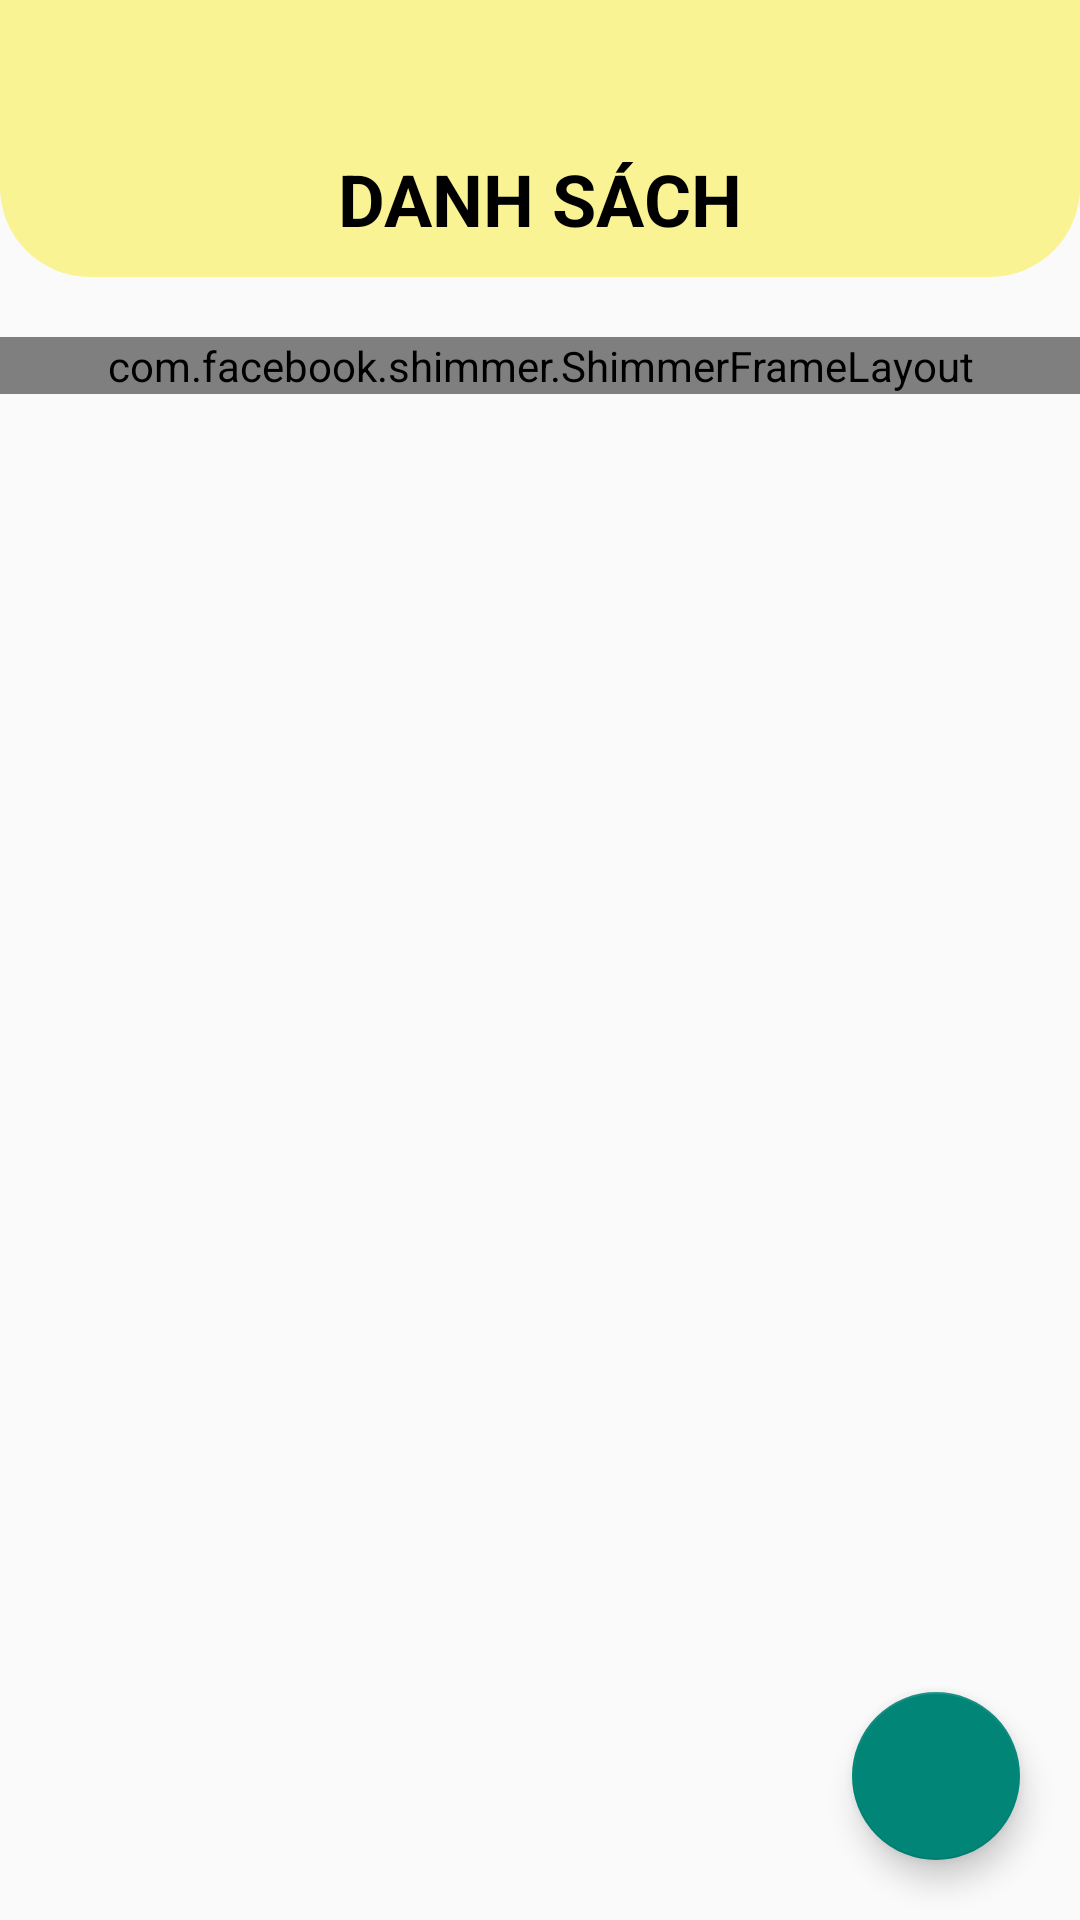

This screen was rendered from an Android layout file. Write that file and the resources it references.
<!-- AndroidManifest.xml: application theme Theme.SoyyinManage -->
<!-- res/layout/fragment_home.xml -->
<?xml version="1.0" encoding="utf-8"?>
<androidx.constraintlayout.widget.ConstraintLayout xmlns:android="http://schemas.android.com/apk/res/android"
    xmlns:app="http://schemas.android.com/apk/res-auto"
    xmlns:tools="http://schemas.android.com/tools"
    android:layout_width="match_parent"
    android:layout_height="match_parent"
    tools:context=".fragments.HomeFragment">

    <androidx.constraintlayout.widget.ConstraintLayout
        android:id="@+id/linearLayoutTitleHome"
        android:layout_width="match_parent"
        android:layout_height="wrap_content"
        android:background="@drawable/title_bg"
        app:layout_constraintEnd_toEndOf="parent"
        app:layout_constraintStart_toStartOf="parent"
        app:layout_constraintTop_toTopOf="parent">

        <TextView
            android:id="@+id/course_txt"
            android:layout_width="wrap_content"
            android:layout_height="wrap_content"
            android:layout_marginTop="50dp"
            android:layout_marginBottom="10dp"
            android:text="DANH SÁCH"
            android:textColor="#000"
            android:textSize="24sp"
            android:textStyle="bold"
            app:layout_constraintBottom_toBottomOf="parent"
            app:layout_constraintEnd_toEndOf="parent"
            app:layout_constraintStart_toStartOf="parent"
            app:layout_constraintTop_toTopOf="parent" />

    </androidx.constraintlayout.widget.ConstraintLayout>

    
    <com.facebook.shimmer.ShimmerFrameLayout
        android:id="@+id/shimmer_view_container"
        android:layout_width="match_parent"
        android:layout_height="wrap_content"
        android:layout_marginTop="20dp"
        app:layout_constraintTop_toBottomOf="@+id/linearLayoutTitleHome"
        >

        <LinearLayout
            android:layout_width="match_parent"
            android:layout_height="wrap_content"
            android:orientation="vertical">

            <include layout="@layout/shimmer_item"/>
            <include layout="@layout/shimmer_item"/>
            <include layout="@layout/shimmer_item"/>
            <include layout="@layout/shimmer_item"/>
            <include layout="@layout/shimmer_item"/>
            <include layout="@layout/shimmer_item"/>
            <include layout="@layout/shimmer_item"/>
            <include layout="@layout/shimmer_item"/>
        </LinearLayout>
    </com.facebook.shimmer.ShimmerFrameLayout>

    
    <androidx.recyclerview.widget.RecyclerView
        android:id="@+id/rv"
        android:layout_width="match_parent"
        android:layout_height="0dp"
        android:layout_marginTop="20dp"
        android:visibility="gone"
        app:layout_constraintTop_toBottomOf="@+id/linearLayoutTitleHome"
        app:layout_constraintBottom_toBottomOf="parent"/>

    <com.google.android.material.floatingactionbutton.FloatingActionButton
        android:id="@+id/add_new_batch_fab"
        android:layout_width="wrap_content"
        android:layout_height="wrap_content"
        android:layout_marginEnd="20dp"
        android:layout_marginBottom="20dp"
        android:clickable="true"
        android:src="@drawable/add_ic"
        app:layout_constraintBottom_toBottomOf="parent"
        app:layout_constraintEnd_toEndOf="parent" />

</androidx.constraintlayout.widget.ConstraintLayout>
<!-- res/layout/shimmer_item.xml (included above) -->
<?xml version="1.0" encoding="utf-8"?>
<LinearLayout xmlns:android="http://schemas.android.com/apk/res/android"
    android:layout_width="match_parent"
    android:layout_height="wrap_content"
    android:orientation="horizontal"
    android:padding="10dp">

    <View
        android:layout_width="60dp"
        android:layout_height="60dp"
        android:background="@drawable/bg_shimmer"
        android:layout_marginEnd="10dp"/>

    <LinearLayout
        android:layout_width="0dp"
        android:layout_height="wrap_content"
        android:orientation="vertical"
        android:layout_weight="1">

        <View
            android:layout_width="match_parent"
            android:layout_height="15dp"
            android:background="@drawable/bg_shimmer"
            android:layout_marginBottom="5dp"/>

        <View
            android:layout_width="100dp"
            android:layout_height="15dp"
            android:background="@drawable/bg_shimmer"/>
    </LinearLayout>
</LinearLayout>
<!-- resources referenced by this layout -->
<resources>
  <!-- drawable title_bg (drawable) -->
  <?xml version="1.0" encoding="utf-8"?>
  <shape xmlns:android="http://schemas.android.com/apk/res/android">
      <solid android:color="@color/green"/>
      <corners android:bottomLeftRadius="30dp" android:bottomRightRadius="30dp"/>
  </shape>
  <style name="Theme.SoyyinManage" parent="Base.Theme.SoyyinManage" />
  <color name="green">#f9f393</color>
  <style name="Base.Theme.SoyyinManage" parent="Theme.AppCompat.Light.NoActionBar">
          
          
      </style>
</resources>
